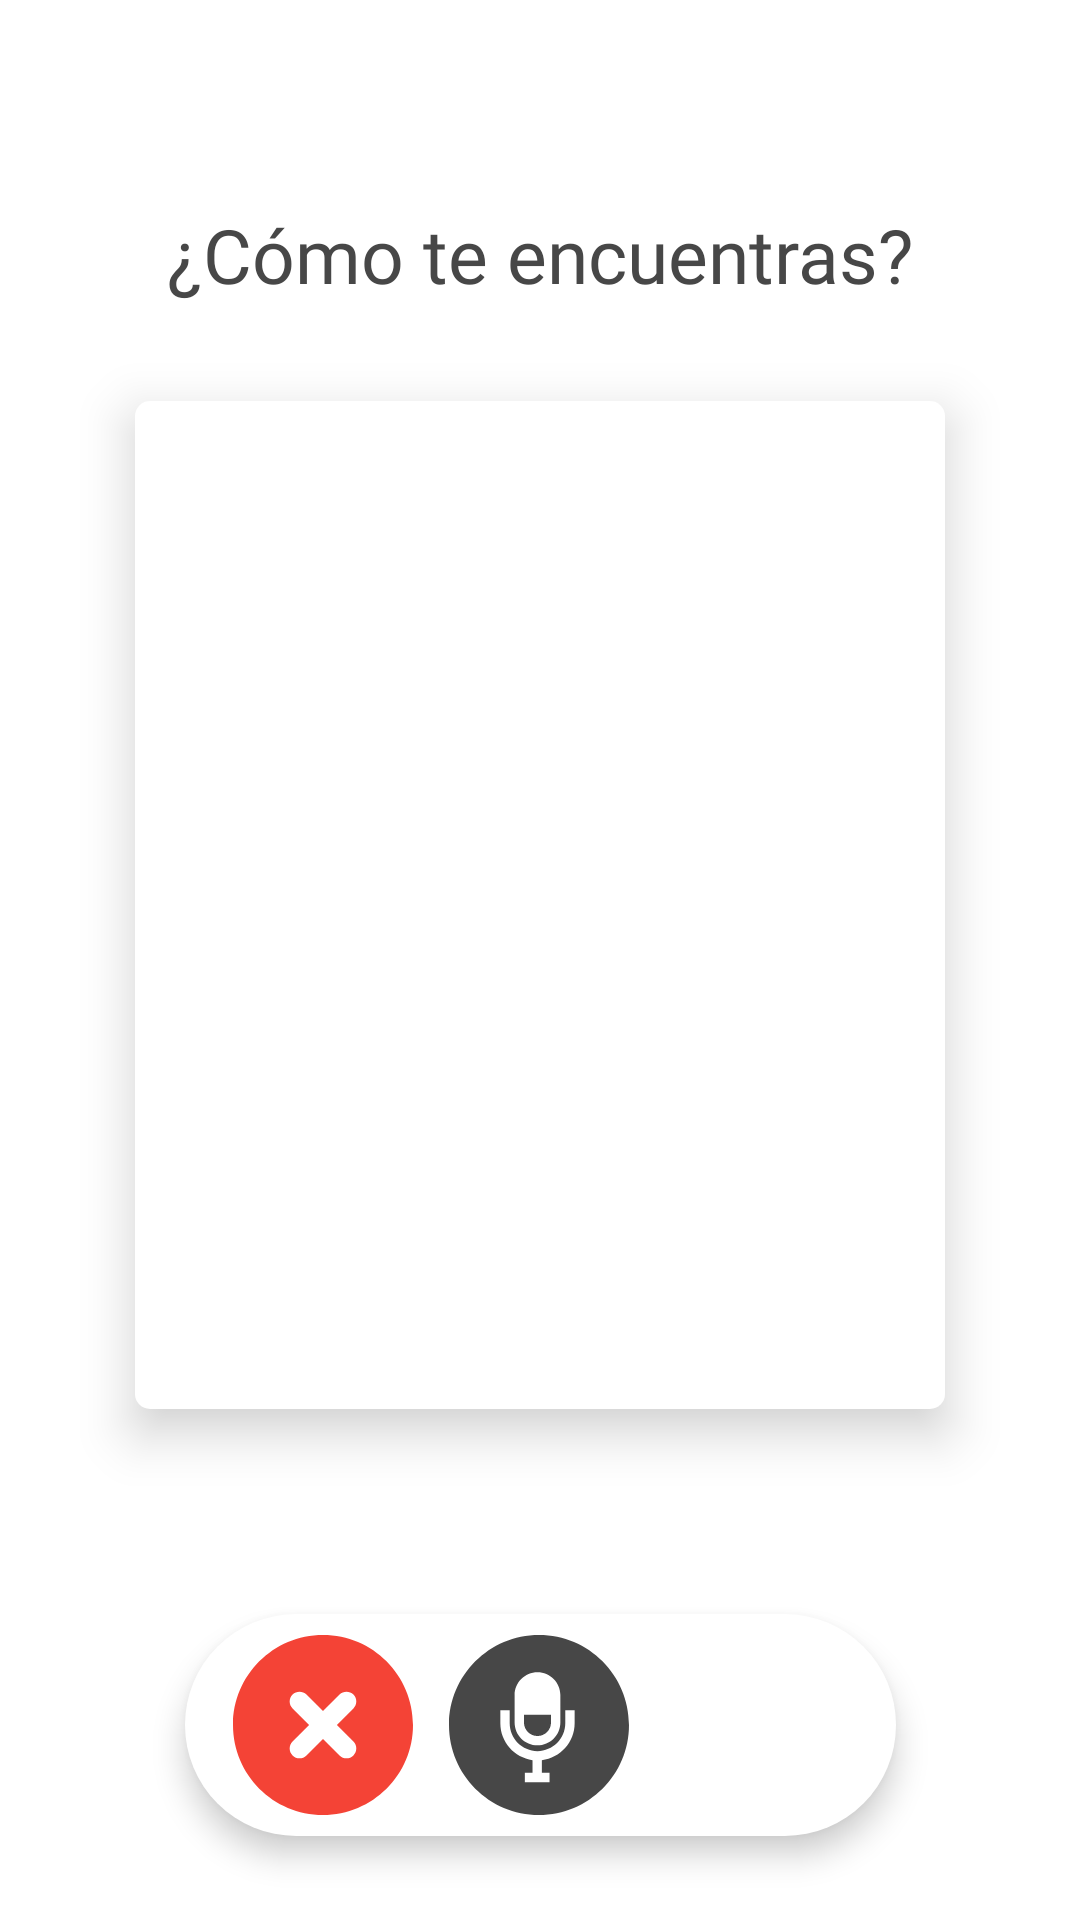

Android layout source for this screen:
<!-- AndroidManifest.xml: application theme Theme.HealthWatch -->
<!-- res/layout/fragment_meaning_cloud_result.xml -->
<?xml version="1.0" encoding="utf-8"?>
<androidx.constraintlayout.widget.ConstraintLayout xmlns:android="http://schemas.android.com/apk/res/android"
    xmlns:app="http://schemas.android.com/apk/res-auto"
    xmlns:tools="http://schemas.android.com/tools"
    android:layout_width="match_parent"
    android:layout_height="match_parent"
    tools:context=".ui.MeaningCloud">

    <androidx.constraintlayout.widget.ConstraintLayout
        android:layout_width="match_parent"
        android:layout_height="match_parent"
        android:paddingStart="15dp"
        android:paddingEnd="15dp">

        <TextView
            android:id="@+id/test_text"
            android:layout_width="wrap_content"
            android:layout_height="wrap_content"
            android:layout_marginTop="68dp"
            android:fontFamily="@font/hind_bold"
            android:text="¿Cómo te encuentras?"
            android:textColor="@color/custom_dark_grey"
            android:textSize="25sp"
            app:layout_constraintEnd_toEndOf="parent"
            app:layout_constraintStart_toStartOf="parent"
            app:layout_constraintTop_toTopOf="parent" />

        <EditText
            android:id="@+id/response_text"
            android:layout_width="match_parent"
            android:layout_height="0dp"
            android:layout_marginStart="30dp"
            android:layout_marginTop="32dp"
            android:layout_marginEnd="30dp"
            android:layout_marginBottom="32dp"
            android:background="@drawable/textarea"
            android:elevation="10dp"
            android:fontFamily="@font/hind"
            android:gravity="top"
            android:inputType="text|textMultiLine"
            android:padding="20dp"
            android:textColor="@color/custom_dark_grey"
            app:layout_constraintBottom_toTopOf="@+id/microphone_status"
            app:layout_constraintEnd_toEndOf="parent"
            app:layout_constraintStart_toStartOf="parent"
            app:layout_constraintTop_toBottomOf="@+id/test_text"
            app:layout_constraintVertical_bias="0.0" />

        <androidx.constraintlayout.widget.ConstraintLayout
            android:id="@+id/constraintLayout8"
            android:layout_width="237dp"
            android:layout_height="74dp"
            android:layout_marginBottom="28dp"
            android:background="@drawable/test_button_container"
            android:elevation="6dp"
            app:layout_constraintBottom_toBottomOf="parent"
            app:layout_constraintEnd_toEndOf="parent"
            app:layout_constraintStart_toStartOf="parent">

            <ImageButton
                android:id="@+id/cancel_test_button"
                android:layout_width="60dp"
                android:layout_height="60dp"
                android:layout_marginStart="16dp"
                android:background="@android:color/transparent"
                android:scaleType="fitCenter"
                android:src="@drawable/ic_delete_svgrepo_com"
                app:layout_constraintBottom_toBottomOf="parent"
                app:layout_constraintStart_toStartOf="parent"
                app:layout_constraintTop_toTopOf="parent"
                app:tint="@color/error" />

            <ImageButton
                android:id="@+id/microphone_response_button"
                android:layout_width="60dp"
                android:layout_height="60dp"
                android:layout_marginStart="12dp"
                android:background="@android:color/transparent"
                android:scaleType="fitCenter"
                android:src="@drawable/ic_microphone_svgrepo_com"
                app:layout_constraintBottom_toBottomOf="parent"
                app:layout_constraintStart_toEndOf="@+id/cancel_test_button"
                app:layout_constraintTop_toTopOf="parent"
                app:tint="@color/custom_dark_grey" />

            <ImageButton
                android:id="@+id/save_response_button"
                android:layout_width="60dp"
                android:layout_height="60dp"
                android:layout_marginEnd="16dp"
                android:background="@android:color/transparent"
                android:scaleType="fitCenter"
                android:src="@drawable/ic_tick_svgrepo_com"
                app:layout_constraintBottom_toBottomOf="parent"
                app:layout_constraintEnd_toEndOf="parent"
                app:layout_constraintHorizontal_bias="1.0"
                app:layout_constraintStart_toEndOf="@+id/microphone_response_button"
                app:layout_constraintTop_toTopOf="parent"
                app:tint="@color/correct" />
        </androidx.constraintlayout.widget.ConstraintLayout>

        <TextView
            android:id="@+id/microphone_status"
            android:layout_width="wrap_content"
            android:layout_height="wrap_content"
            android:layout_marginBottom="12dp"
            android:fontFamily="@font/hind"
            android:textColor="@color/custom_light_grey"
            android:textSize="18sp"
            app:layout_constraintBottom_toTopOf="@+id/constraintLayout8"
            app:layout_constraintEnd_toEndOf="parent"
            app:layout_constraintHorizontal_bias="0.498"
            app:layout_constraintStart_toStartOf="parent" />
    </androidx.constraintlayout.widget.ConstraintLayout>


</androidx.constraintlayout.widget.ConstraintLayout>
<!-- resources referenced by this layout -->
<resources>
  <color name="correct">#1CB767</color>
  <color name="custom_dark_grey">#474747</color>
  <color name="custom_light_grey">#E6E6E6</color>
  <color name="error">#F44336</color>
  <!-- drawable ic_delete_svgrepo_com (drawable) -->
  <vector xmlns:android="http://schemas.android.com/apk/res/android"
      android:width="459dp"
      android:height="459dp"
      android:viewportWidth="459"
      android:viewportHeight="459">
    <path
        android:fillColor="#FF000000"
        android:pathData="M229.5,0C102.751,0 0,102.751 0,229.5S102.751,459 229.5,459S459,356.249 459,229.5S356.249,0 229.5,0zM307.105,271.629c9.797,9.797 9.797,25.68 0,35.477c-4.898,4.898 -11.318,7.347 -17.738,7.347c-6.42,0 -12.84,-2.449 -17.738,-7.347L229.5,264.977l-42.128,42.129c-4.898,4.898 -11.318,7.347 -17.738,7.347c-6.42,0 -12.84,-2.449 -17.738,-7.347c-9.797,-9.796 -9.797,-25.68 0,-35.477l42.129,-42.129l-42.129,-42.129c-9.797,-9.797 -9.797,-25.68 0,-35.477s25.68,-9.797 35.477,0l42.128,42.129l42.128,-42.129c9.797,-9.797 25.68,-9.797 35.477,0c9.797,9.796 9.797,25.68 0,35.477l-42.13,42.129L307.105,271.629z"/>
  </vector>
  <!-- drawable ic_microphone_svgrepo_com (drawable) -->
  <vector xmlns:android="http://schemas.android.com/apk/res/android"
      android:width="300dp"
      android:height="300dp"
      android:viewportWidth="300"
      android:viewportHeight="300">
    <path
        android:fillColor="#FF000000"
        android:pathData="M149.996,0C67.157,0 0.001,67.161 0.001,149.997S67.157,300 149.996,300s150.003,-67.163 150.003,-150.003S232.835,0 149.996,0zM109.368,100.055c0,-21.018 17.1,-38.115 38.115,-38.115s38.115,17.099 38.115,38.115v45.782c0,21.016 -17.1,38.113 -38.115,38.113c-21.015,0 -38.115,-17.1 -38.115,-38.113V100.055zM209.384,147.282c0,31.662 -23.905,57.832 -54.613,61.452v20.915h12.802v15.562H126.41v-15.562h12.802v-21.042c-30.231,-4.056 -53.628,-30.003 -53.628,-61.328v-21.742h15.562v21.742c0,25.549 20.788,46.334 46.337,46.334s46.34,-20.788 46.34,-46.334v-21.742h15.562C209.384,125.537 209.384,147.282 209.384,147.282z"/>
    <path
        android:fillColor="#FF000000"
        android:pathData="M147.483,168.391c12.436,0 22.554,-10.115 22.554,-22.551v-12.991h-45.108v12.991C124.929,158.274 135.047,168.391 147.483,168.391z"/>
  </vector>
  <!-- drawable test_button_container (drawable) -->
  <shape xmlns:android="http://schemas.android.com/apk/res/android">
      <solid android:color="@color/white"/>
      <corners android:radius="50dp"/>
      <padding android:left="0dp" android:top="0dp" android:right="0dp" android:bottom="0dp" />
  </shape>
  <!-- drawable textarea (drawable) -->
  <shape xmlns:android="http://schemas.android.com/apk/res/android">
      <solid android:color="@color/white"/>
      <corners android:radius="5dp"/>
      <padding android:left="0dp" android:top="0dp" android:right="0dp" android:bottom="0dp" />
  </shape>
  <style name="Theme.HealthWatch" parent="Theme.MaterialComponents.DayNight.DarkActionBar">
          
          <item name="colorPrimary">@color/primary</item>
          <item name="colorPrimaryVariant">@color/secondary</item>
          <item name="colorOnPrimary">@color/third</item>
          
          <item name="colorSecondary">@color/accent</item>
          <item name="colorSecondaryVariant">@color/forth</item>
          <item name="colorOnSecondary">@color/black</item>
          
          <item name="android:statusBarColor" tools:targetApi="l">?attr/colorPrimaryVariant</item>
          
      </style>
  <color name="white">#FFFFFFFF</color>
  <color name="primary">#1D3557</color>
  <color name="secondary">#457B9D</color>
  <color name="third">#A8DADC</color>
  <color name="accent">#E63946</color>
  <color name="forth">#F1FAEE</color>
  <color name="black">#FF000000</color>
</resources>
